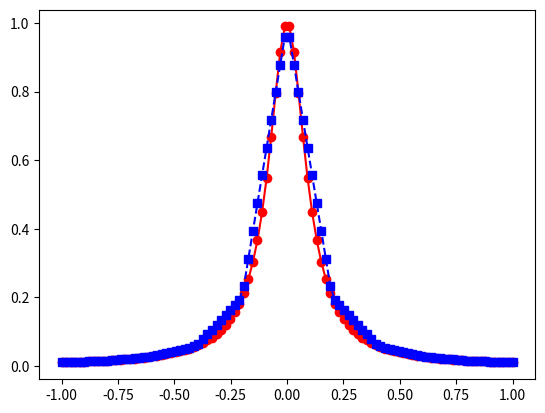
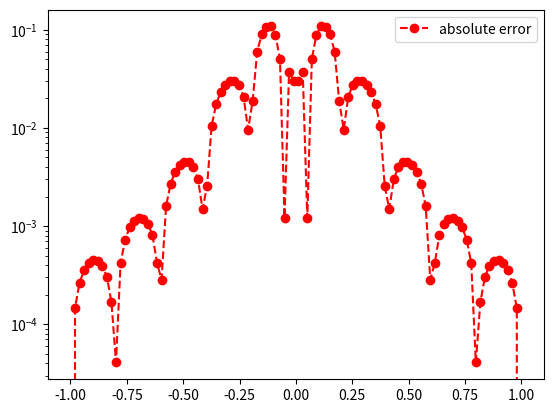

The matplotlib source for these figures, in order:
"""
 This script provides you the opprotunity to insert your own line evaluator.
 You will practice some python skills while getting a better understanding of 
 how splines work.
 NOTE:  this code will not compile until you add the line evaluator in the 
 appropriate location.
"""

############################################# 
"""
Copyright (C) 2025  Adrianna M. Gillman

    This program is free software: you can redistribute it and/or modify
    it under the terms of the GNU General Public License as published by
    the Free Software Foundation, either version 3 of the License, or
    (at your option) any later version.

    This program is distributed in the hope that it will be useful,
    but WITHOUT ANY WARRANTY; without even the implied warranty of
    MERCHANTABILITY or FITNESS FOR A PARTICULAR PURPOSE.  See the
    GNU General Public License for more details.

    You should have received a copy of the GNU General Public License
    along with this program.  If not, see <https://www.gnu.org/licenses/>.
"""
############################################# 


import matplotlib.pyplot as plt
import numpy as np
import math
from numpy.linalg import inv 


def driver():
    
    f = lambda x: 1 / (1 + (10 * x)**2)
    a = -1
    b = 1
    
    ''' create points you want to evaluate at'''
    Neval = 100
    xeval =  np.linspace(a,b,Neval)
    
    ''' number of intervals'''
    Nint = 10
    
    '''evaluate the linear spline'''
    yeval = eval_lin_spline(xeval,Neval,a,b,f,Nint)
    
    ''' evaluate f at the evaluation points'''
    fex = f(xeval)
      
    plt.plot(xeval,fex,'ro-',label='exact function')
    plt.plot(xeval,yeval,'bs--',label='natural spline') 
    plt.legend
    plt.show()

     
     
    err = abs(yeval-fex)
    plt.figure() 
    plt.semilogy(xeval,err,'ro--',label='absolute error')
    plt.legend()
    plt.show()

def line(f1, f2, x0, x1, alpha):
    return f1 + ((f2 - f1) / (x1 - x0)) * (alpha - x0)


    
def  eval_lin_spline(xeval,Neval,a,b,f,Nint):

    '''create the intervals for piecewise approximations'''
    xint = np.linspace(a,b,Nint+1)
   
    '''create vector to store the evaluation of the linear splines'''
    yeval = np.zeros(Neval) 
    
    for jint in range(Nint):
        '''find indices of xeval in interval (xint(jint),xint(jint+1))'''
        '''let ind denote the indices in the intervals'''
        '''let n denote the length of ind'''
        
        '''temporarily store your info for creating a line in the interval of 
        interest'''
        a1= xint[jint]
        f1 = f(a1)
        b1 = xint[jint+1]
        f2 = f(b1)

        ind = []

        for i , x in enumerate(xeval):
            if xint[jint] <= x <= xint [jint+1]:
                ind.append(i)
        n = len(ind)


        for kk in range(n):
           '''use your line evaluator to evaluate the lines at each of the points 
           in the interval'''
           '''yeval(ind(kk)) = call your line evaluator at xeval(ind(kk)) with 
           the points (a1,fa1) and (b1,fb1)'''
           yeval[ind[kk]] = line(f1,f2,a1,b1,xeval[ind[kk]])
           

    return yeval


if __name__ == '__main__':
      # run the drivers only if this is called from the command line
      driver()               
